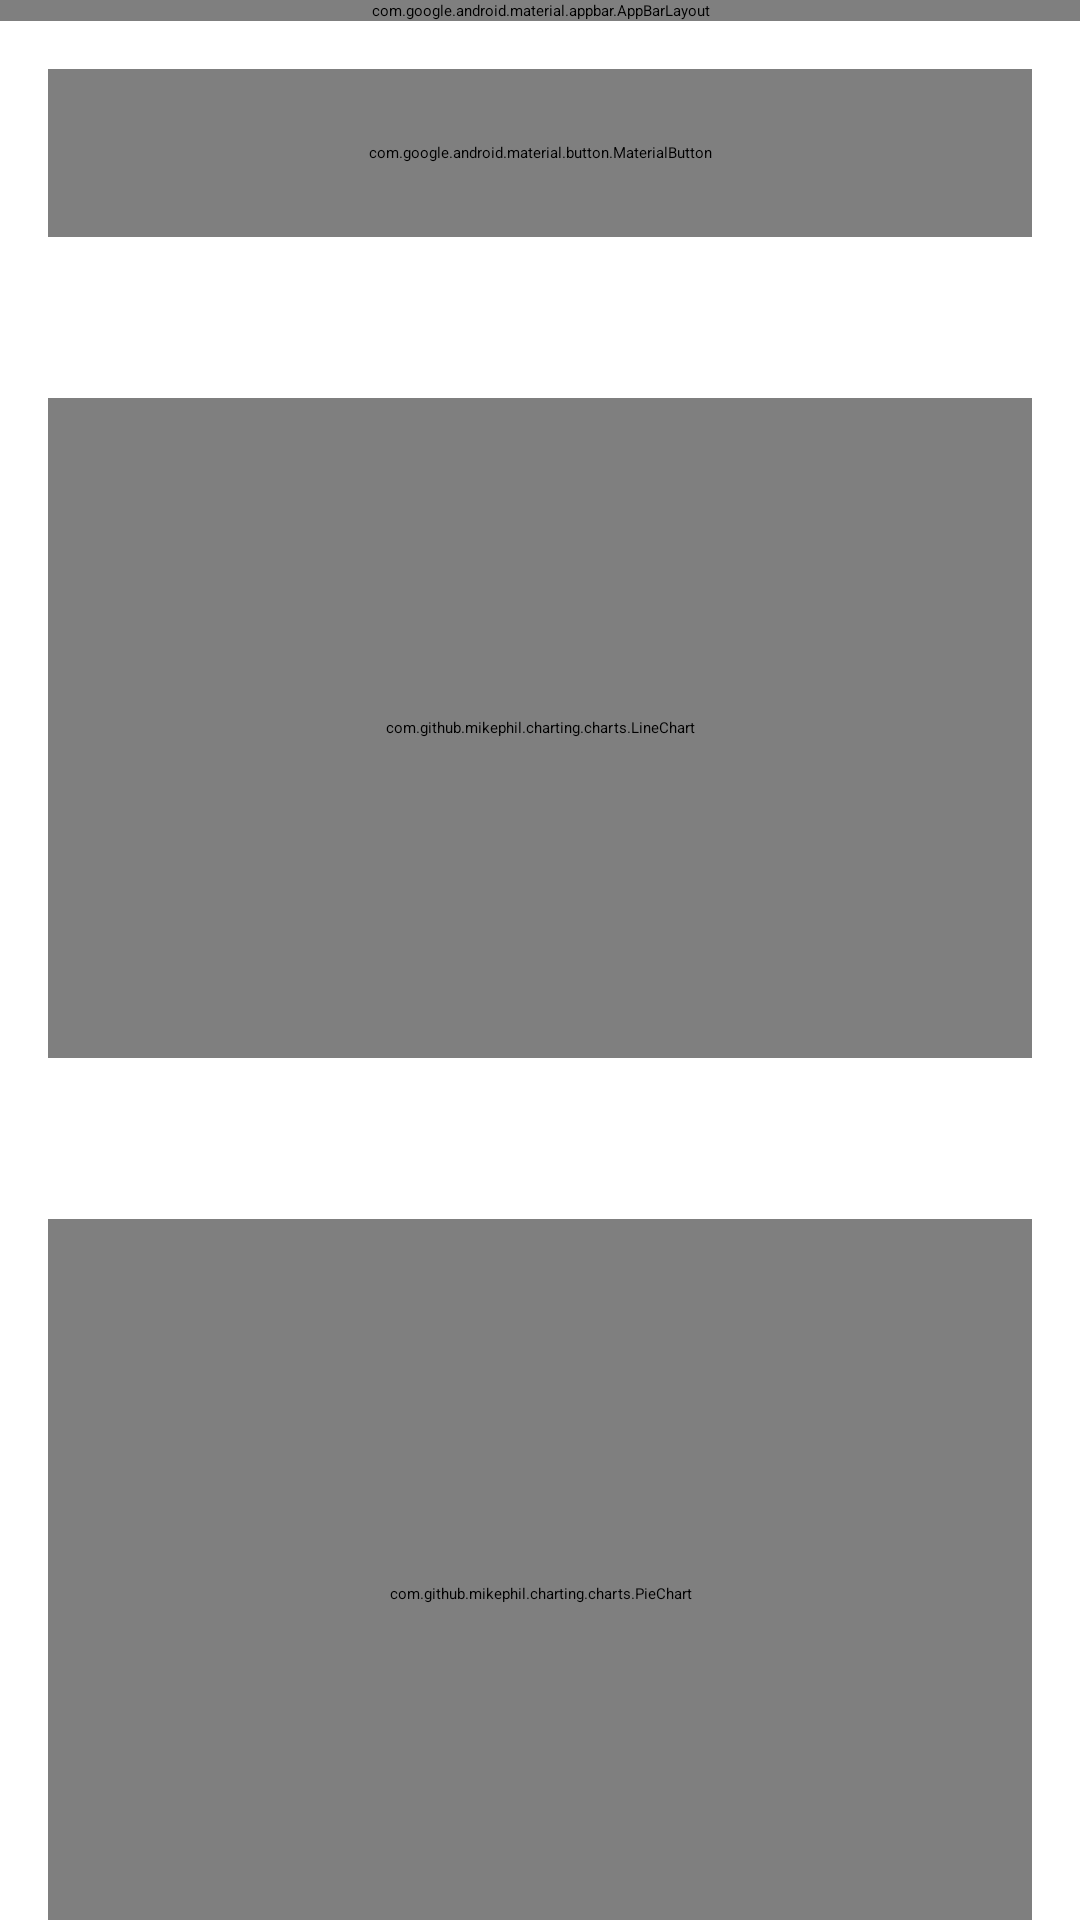

The Android layout XML behind this screen, and the referenced resources:
<!-- AndroidManifest.xml: application theme Theme.RUNGTA -->
<!-- res/layout/activity_analytics.xml -->
<?xml version="1.0" encoding="utf-8"?>
<LinearLayout xmlns:android="http://schemas.android.com/apk/res/android"
    xmlns:app="http://schemas.android.com/apk/res-auto"
    android:layout_width="match_parent"
    android:layout_height="match_parent"
    android:orientation="vertical"
    android:background="?attr/colorSurface">

    <com.google.android.material.appbar.AppBarLayout
        android:layout_width="match_parent"
        android:layout_height="wrap_content">

        <com.google.android.material.appbar.MaterialToolbar
            android:id="@+id/toolbar"
            android:layout_width="match_parent"
            android:layout_height="?attr/actionBarSize"
            android:background="?attr/colorPrimary"
            android:title="Attendance Analytics"
            android:titleTextColor="@color/white"
            app:navigationIcon="@android:drawable/ic_menu_revert" />

    </com.google.android.material.appbar.AppBarLayout>

    <ScrollView
        android:layout_width="match_parent"
        android:layout_height="match_parent"
        android:fillViewport="true">

        <LinearLayout
            android:layout_width="match_parent"
            android:layout_height="wrap_content"
            android:orientation="vertical"
            android:padding="16dp">

            <com.google.android.material.button.MaterialButton
                android:id="@+id/btnOpenAiPrediction"
                android:layout_width="match_parent"
                android:layout_height="56dp"
                android:text="🤖 Launch AI Attendance Risk Predictor"
                android:textSize="15sp"
                android:layout_marginBottom="24dp" />

            
            <TextView
                android:layout_width="match_parent"
                android:layout_height="wrap_content"
                android:layout_marginBottom="8dp"
                android:text="1. Attendance Trend (Line Chart)"
                android:textSize="16sp"
                android:textStyle="bold"
                android:textColor="?attr/colorOnSurface" />

            <com.github.mikephil.charting.charts.LineChart
                android:id="@+id/lineChartTrend"
                android:layout_width="match_parent"
                android:layout_height="220dp"
                android:layout_marginBottom="24dp" />

            
            <TextView
                android:layout_width="match_parent"
                android:layout_height="wrap_content"
                android:layout_marginBottom="8dp"
                android:text="2. Department-wise Attendance (Pie Chart)"
                android:textSize="16sp"
                android:textStyle="bold"
                android:textColor="?attr/colorOnSurface" />

            <com.github.mikephil.charting.charts.PieChart
                android:id="@+id/pieChartDept"
                android:layout_width="match_parent"
                android:layout_height="250dp"
                android:layout_marginBottom="24dp" />

            
            <TextView
                android:layout_width="match_parent"
                android:layout_height="wrap_content"
                android:layout_marginBottom="8dp"
                android:text="3. Subject-wise Attendance (Bar Chart)"
                android:textSize="16sp"
                android:textStyle="bold"
                android:textColor="?attr/colorOnSurface" />

            <com.github.mikephil.charting.charts.BarChart
                android:id="@+id/barChartSubject"
                android:layout_width="match_parent"
                android:layout_height="280dp"
                android:layout_marginBottom="24dp" />

            
            <TextView
                android:layout_width="match_parent"
                android:layout_height="wrap_content"
                android:layout_marginBottom="8dp"
                android:text="4. Top Attendance Students (>90%)"
                android:textSize="16sp"
                android:textStyle="bold"
                android:textColor="?attr/colorOnSurface" />

            <TextView
                android:id="@+id/tvTopStudents"
                android:layout_width="match_parent"
                android:layout_height="wrap_content"
                android:text="Loading top students..."
                android:textSize="14sp"
                android:textColor="?attr/colorOnSurfaceVariant"
                android:padding="12dp"
                android:background="?attr/colorSurfaceVariant"
                android:layout_marginBottom="24dp" />

            
            <TextView
                android:layout_width="match_parent"
                android:layout_height="wrap_content"
                android:layout_marginBottom="8dp"
                android:text="5. Defaulter Students (&lt;75%)"
                android:textSize="16sp"
                android:textStyle="bold"
                android:textColor="#F44336" />

            <TextView
                android:id="@+id/tvDefaulters"
                android:layout_width="match_parent"
                android:layout_height="wrap_content"
                android:text="Loading defaulters..."
                android:textSize="14sp"
                android:textColor="#F44336"
                android:padding="12dp"
                android:background="?attr/colorSurfaceVariant"
                android:layout_marginBottom="16dp" />

        </LinearLayout>
    </ScrollView>

</LinearLayout>
<!-- resources referenced by this layout -->
<resources>
  <color name="white">#FFFFFFFF</color>
  <style name="Theme.RUNGTA" parent="Theme.Material3.DayNight.NoActionBar">
          
          <item name="colorPrimary">@color/rungta_red</item>
          <item name="colorOnPrimary">@color/white</item>
          
          <item name="colorSecondary">@color/rungta_purple</item>
          <item name="colorOnSecondary">@color/white</item>
          
          <item name="android:colorBackground">@color/rungta_dark_bg</item>
          <item name="colorSurface">@color/rungta_surface</item>
          <item name="colorOnSurface">@color/white</item>
      </style>
  <color name="rungta_red">#E53935</color>
  <color name="rungta_purple">#8E24AA</color>
  <color name="rungta_dark_bg">#121212</color>
  <color name="rungta_surface">#1E1E1E</color>
</resources>
